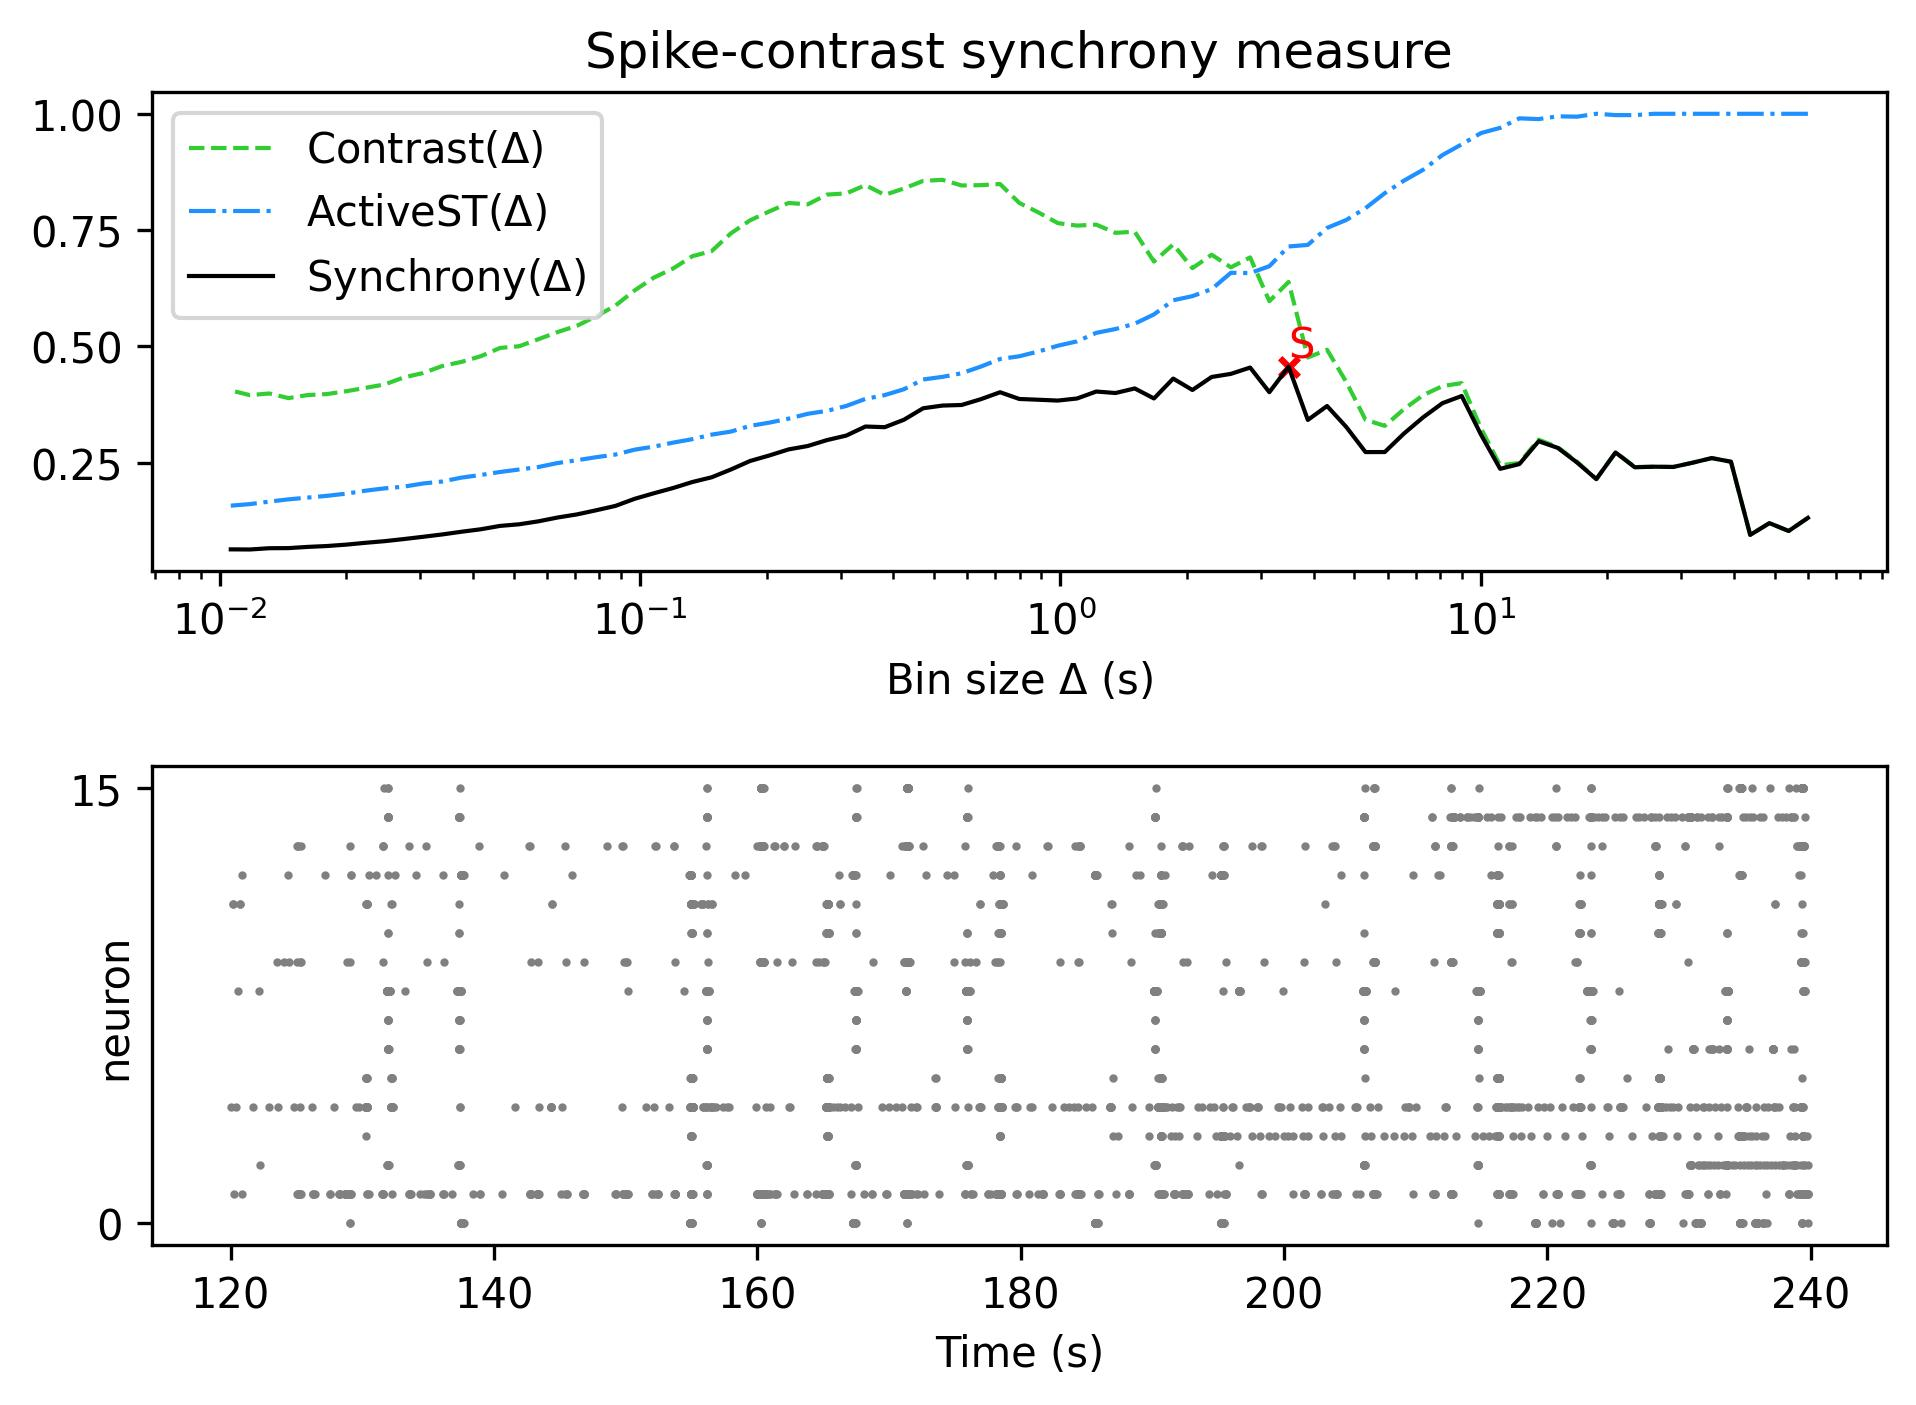

Data behind this chart, as committed beside it:
, Spike-contrast (60.0 s), Spike-contrast (54.0 s), Spike-contrast (48.6 s), Spike-contrast (43.74 s), Spike-contrast (39.366 s), Spike-contrast (35.429 s), Spike-contrast (31.886 s), Spike-contrast (28.698 s), Spike-contrast (25.828 s), Spike-contrast (23.245 s), Spike-contrast (20.921 s), Spike-contrast (18.829 s), Spike-contrast (16.946 s), Spike-contrast (15.251 s), Spike-contrast (13.726 s), Spike-contrast (12.353 s), Spike-contrast (11.118 s), Spike-contrast (10.006 s), Spike-contrast (9.006 s), Spike-contrast (8.105 s), Spike-contrast (7.295 s), Spike-contrast (6.565 s), Spike-contrast (5.909 s)
0, 0.1317, 0.1036, 0.1205, 0.0951, 0.2524, 0.2602, 0.2502, 0.2411, 0.2417, 0.2404, 0.2722, 0.215, 0.2506, 0.282, 0.2964, 0.2473, 0.2371, 0.3108, 0.3936, 0.3782, 0.348, 0.313, 0.2732
